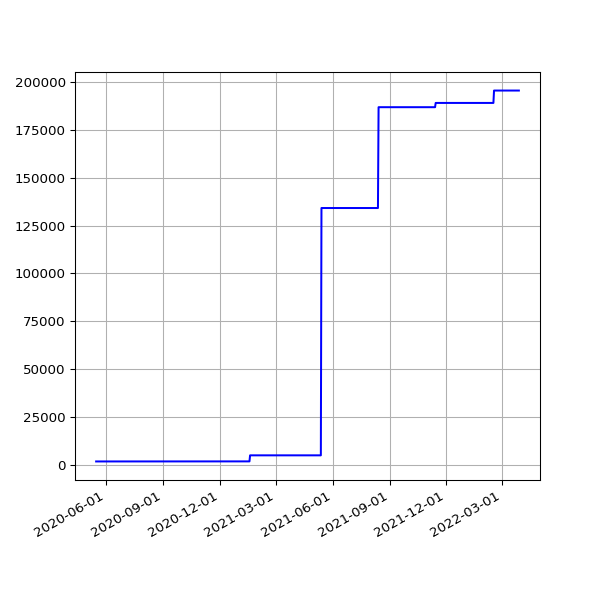

Data behind this chart, as committed beside it:
date, value
2020-05-16 15:01:11 +0100, 1873
2020-05-17 14:52:59 +0100, 1873
2020-05-18 14:59:10 +0100, 1873
2020-05-19 15:25:51 +0100, 1873
2020-05-20 14:56:45 +0100, 1873
2020-05-21 14:57:19 +0100, 1873
2020-05-22 14:54:52 +0100, 1873
2020-05-23 14:53:52 +0100, 1873
2020-05-24 14:51:52 +0100, 1873
2020-05-25 14:55:26 +0100, 1873
2020-05-26 14:58:58 +0100, 1873
2020-05-27 14:59:15 +0100, 1873
2020-05-28 15:39:35 +0100, 1908
2020-05-29 14:54:04 +0100, 1908
2020-05-30 14:53:12 +0100, 1908
2020-05-31 14:54:20 +0100, 1908
2020-06-01 14:58:22 +0100, 1908
2020-06-02 15:07:51 +0100, 1908
2020-06-03 14:51:31 +0100, 1908
2020-06-04 15:01:11 +0100, 1908
2020-06-05 14:53:17 +0100, 1908
2020-06-06 15:15:26 +0100, 1908
2020-06-07 15:20:09 +0100, 1908
2020-06-08 15:34:08 +0100, 1908
2020-06-09 15:19:06 +0100, 1908
2020-06-10 15:20:14 +0100, 1908
2020-06-11 15:23:33 +0100, 1908
2020-06-12 15:23:47 +0100, 1908
2020-06-13 15:29:11 +0100, 1908
2020-06-14 15:22:48 +0100, 1908
2020-06-15 15:23:45 +0100, 1908
2020-06-16 15:22:30 +0100, 1908
2020-06-17 15:31:42 +0100, 1908
2020-06-18 15:16:50 +0100, 1908
2020-06-19 15:20:33 +0100, 1908
2020-06-20 15:25:09 +0100, 1908
2020-06-21 15:27:46 +0100, 1908
2020-06-22 15:22:15 +0100, 1908
2020-06-23 15:21:49 +0100, 1908
2020-06-24 15:28:24 +0100, 1908
2020-06-25 15:25:21 +0100, 1908
2020-06-26 15:13:35 +0100, 1908
2020-06-27 15:24:59 +0100, 1908
2020-06-28 15:10:58 +0100, 1908
2020-06-29 15:11:08 +0100, 1908
2020-06-30 15:21:27 +0100, 1908
2020-07-01 15:18:58 +0100, 1908
2020-07-02 15:18:19 +0100, 1908
2020-07-03 15:08:38 +0100, 1908
2020-07-04 15:10:00 +0100, 1908
2020-07-05 15:07:03 +0100, 1908
2020-07-06 15:09:49 +0100, 1908
2020-07-07 15:16:50 +0100, 1908
2020-07-08 15:12:56 +0100, 1908
2020-07-13 19:36:57 +0100, 1908
2020-07-14 19:25:53 +0100, 1908
2020-07-15 19:14:39 +0100, 1908
2020-07-16 19:16:24 +0100, 1908
2020-07-17 19:36:04 +0100, 1908
2020-07-18 19:19:22 +0100, 1908
... 593 more rows
